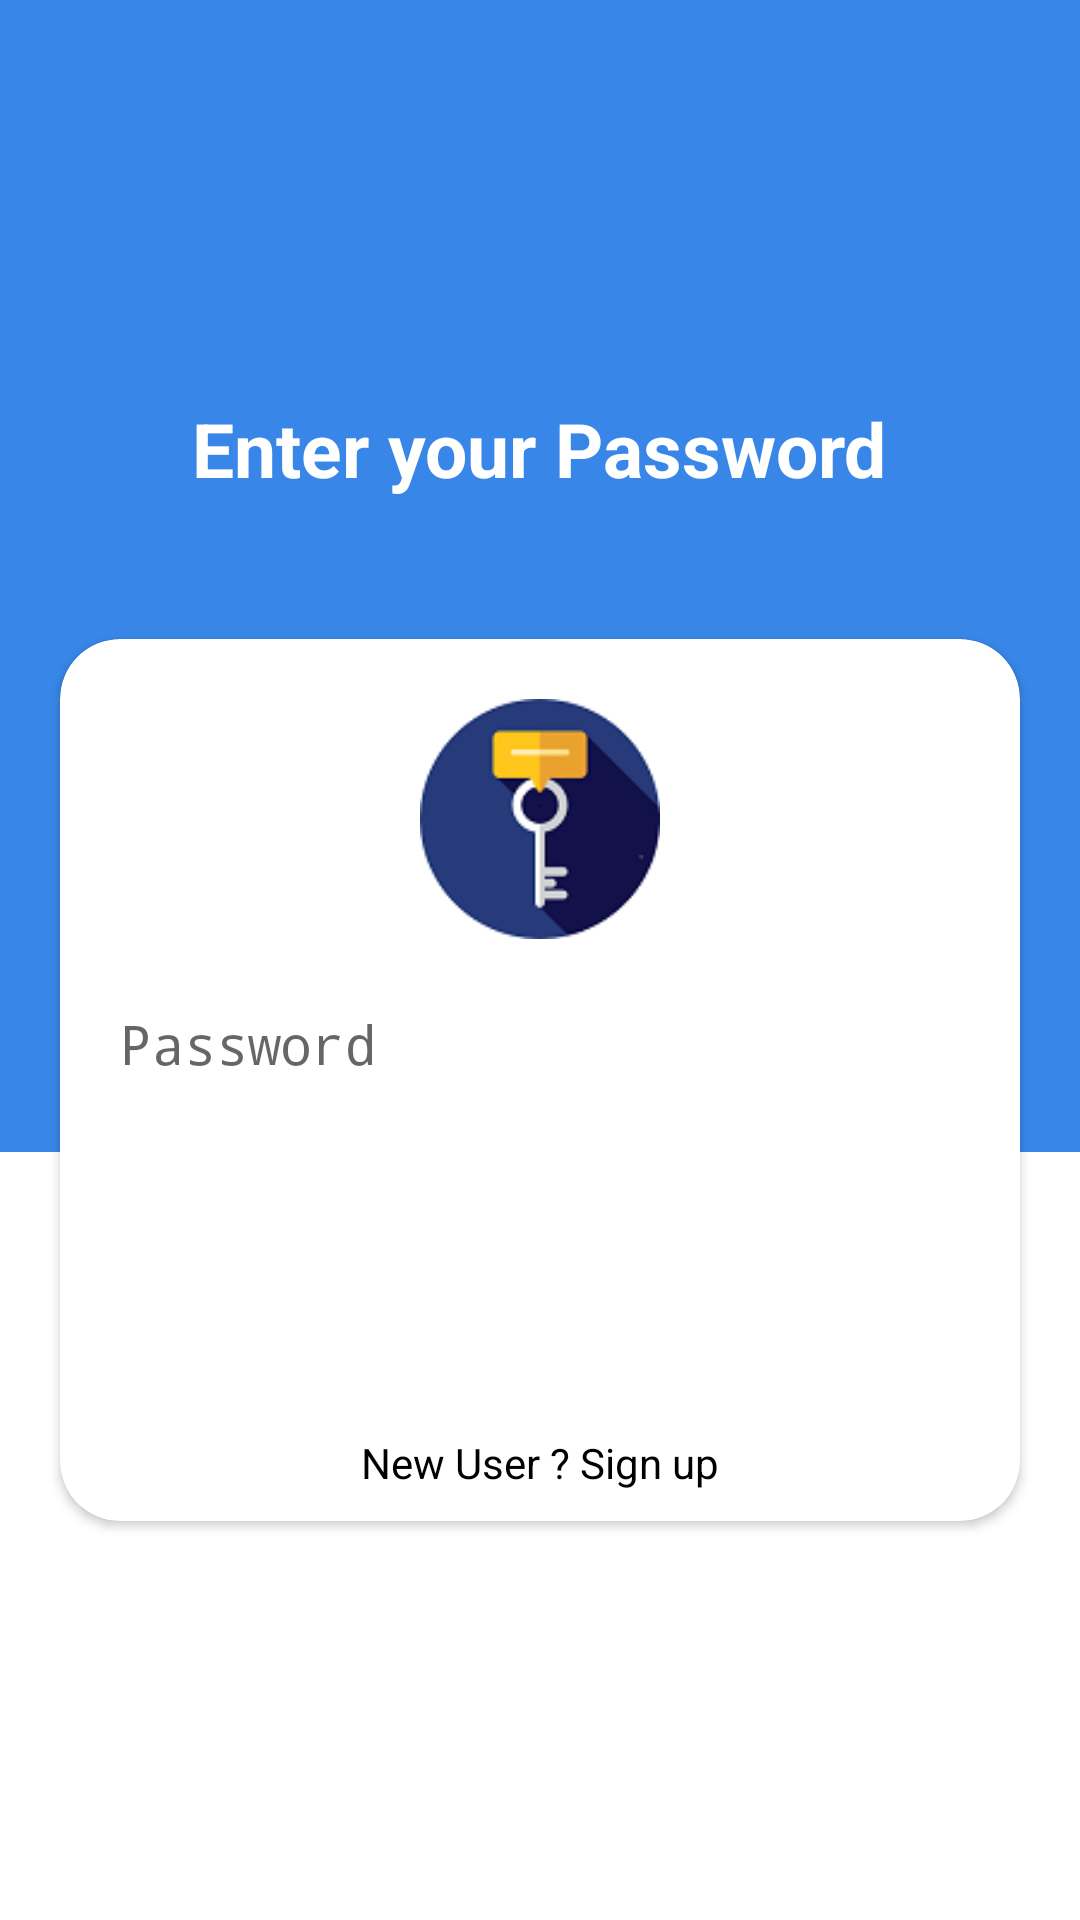

Write the Android layout XML for this screen, with the resource values it uses.
<!-- AndroidManifest.xml: application theme AppTheme -->
<!-- res/layout/activity_password.xml -->
<?xml version="1.0" encoding="utf-8"?>
<RelativeLayout xmlns:android="http://schemas.android.com/apk/res/android"
    xmlns:app="http://schemas.android.com/apk/res-auto"
    xmlns:tools="http://schemas.android.com/tools"
    android:layout_width="match_parent"
    android:layout_height="match_parent"
    tools:context=".RegisterActivity">

    <LinearLayout
        android:layout_width="match_parent"
        android:layout_height="wrap_content"
        android:orientation="vertical"
        android:gravity="center">

        <View
            android:layout_width="match_parent"
            android:layout_height="wrap_content"
            android:layout_weight="2"
            android:background="@color/colorPrimary" />

        <View
            android:layout_width="match_parent"
            android:layout_height="wrap_content"
            android:layout_weight="3"
            android:background="@color/white" />

    </LinearLayout>

    <LinearLayout
        android:layout_width="match_parent"
        android:layout_height="match_parent"
        android:orientation="vertical"
        android:gravity="center">

        <TextView
            android:layout_width="wrap_content"
            android:layout_height="wrap_content"
            android:shadowColor="@color/grey"
            android:shadowDx="2"
            android:shadowDy="2"
            android:text="Enter your Password"
            android:textColor="@color/white"
            android:textSize="25dp"
            android:textStyle="bold"
            android:layout_marginBottom="10dp" />

        <TextView
            android:layout_width="wrap_content"
            android:layout_height="wrap_content"
            android:layout_marginBottom="5dp"
            android:text=""
            android:textColor="@color/white"
            android:textSize="16dp"
            android:textStyle="bold" />


        <androidx.cardview.widget.CardView
            android:layout_width="match_parent"
            android:layout_height="wrap_content"
            android:layout_marginLeft="20dp"
            android:layout_marginTop="10dp"
            android:layout_marginRight="20dp"
            android:elevation="10dp"
            app:cardBackgroundColor="@color/white"
            app:cardCornerRadius="20dp">

            <LinearLayout
                android:layout_width="match_parent"
                android:layout_height="match_parent"
                android:orientation="vertical"
                android:padding="10dp"
                android:gravity="center">

                <RelativeLayout
                    android:layout_width="match_parent"
                    android:layout_height="100dp">

                    <ImageView
                        android:layout_width="wrap_content"
                        android:layout_height="wrap_content"
                        android:layout_gravity="center"
                        android:layout_centerHorizontal="true"
                        android:layout_margin="10dp"
                        android:src="@drawable/pass" />

                </RelativeLayout>

                <RelativeLayout
                    android:layout_width="match_parent"
                    android:layout_height="wrap_content">


                    <EditText
                        android:id="@+id/password_log"
                        android:layout_width="match_parent"
                        android:layout_height="50dp"
                        android:hint="Password"
                        android:inputType="textPassword"
                        android:padding="10dp"
                        android:background="@drawable/edittext_bg"

                        />

                </RelativeLayout>

                <Button
                    android:id="@+id/verify"
                    android:layout_width="140dp"
                    android:layout_height="45dp"
                    android:layout_marginTop="30dp"
                    android:layout_marginBottom="30dp"
                    android:background="@drawable/button_bg"
                    android:textColor="#FFFFFF"
                    android:textSize="18sp"
                    android:textAllCaps="false"
                    android:text="Login" />
                <TextView
                    android:id="@+id/signin_go"
                    android:layout_width="wrap_content"
                    android:layout_height="wrap_content"
                    android:text="New User ? Sign up"
                    android:textColor="@color/black"/>
            </LinearLayout>

        </androidx.cardview.widget.CardView>

    </LinearLayout>

</RelativeLayout>
<!-- resources referenced by this layout -->
<resources>
  <color name="black">#000000</color>
  <color name="colorPrimary">#3887e8</color>
  <color name="grey">#4B4B4D</color>
  <color name="white">#FFFFFF</color>
  <!-- drawable pass: png bitmap (drawable-v24, 6045 bytes) -->
  <style name="AppTheme" parent="Theme.AppCompat.Light.DarkActionBar">
          
          <item name="colorPrimary">@color/colorPrimary</item>
          <item name="colorPrimaryDark">@color/colorPrimaryDark</item>
          <item name="colorAccent">@color/colorAccent</item>
      </style>
  <color name="colorPrimaryDark">#3700B3</color>
  <color name="colorAccent">#03DAC5</color>
</resources>
